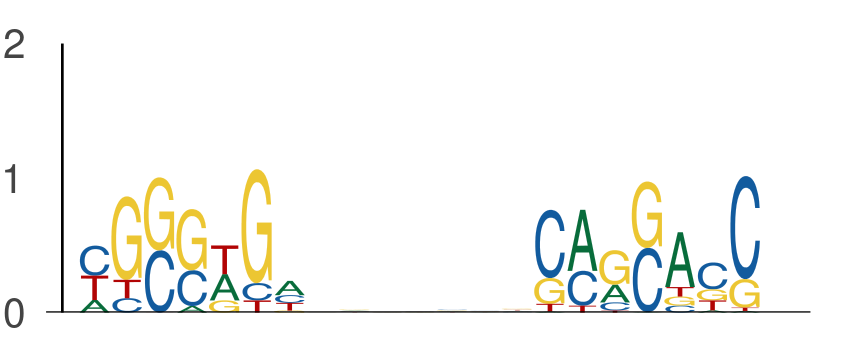

The table this chart was drawn from, first rows:
seq_index, start_position, end_position, is_reversed_complement
1895, 48, 55, 0
1895, 62, 69, 0
3916, 77, 84, 0
3916, 91, 98, 0
7475, 81, 88, 0
7475, 95, 102, 0
4017, 74, 81, 0
4017, 88, 95, 0
3648, 5, 12, 0
3648, 19, 26, 0
11655, 35, 42, 0
11655, 49, 56, 0
10315, 67, 74, 0
10315, 81, 88, 0
9208, 103, 110, 0
9208, 117, 124, 0
8175, 1, 8, 0
8175, 15, 22, 0
13301, 144, 151, 0
13301, 158, 165, 0
6612, 82, 89, 0
6612, 96, 103, 0
3080, 142, 149, 0
3080, 156, 163, 0
9282, 134, 141, 0
9282, 148, 155, 0
12564, 51, 58, 0
12564, 65, 72, 0
1786, 138, 145, 0
1786, 152, 159, 0
11583, 26, 33, 0
11583, 40, 47, 0
11138, 73, 80, 0
11138, 87, 94, 0
4317, 139, 146, 0
4317, 153, 160, 0
11781, 112, 119, 0
11781, 126, 133, 0
3513, 143, 150, 0
3513, 157, 164, 0
2340, 26, 33, 0
2340, 40, 47, 0
9090, 99, 106, 0
9090, 113, 120, 0
11005, 58, 65, 0
11005, 72, 79, 0
8885, 7, 14, 0
8885, 21, 28, 0
12295, 93, 100, 0
12295, 107, 114, 0
12295, 102, 109, 0
12295, 116, 123, 0
2951, 144, 151, 0
2951, 158, 165, 0
5469, 108, 115, 0
5469, 122, 129, 0
1705, 55, 62, 0
1705, 69, 76, 0
8367, 5, 12, 0
8367, 19, 26, 0
... 600 more rows
